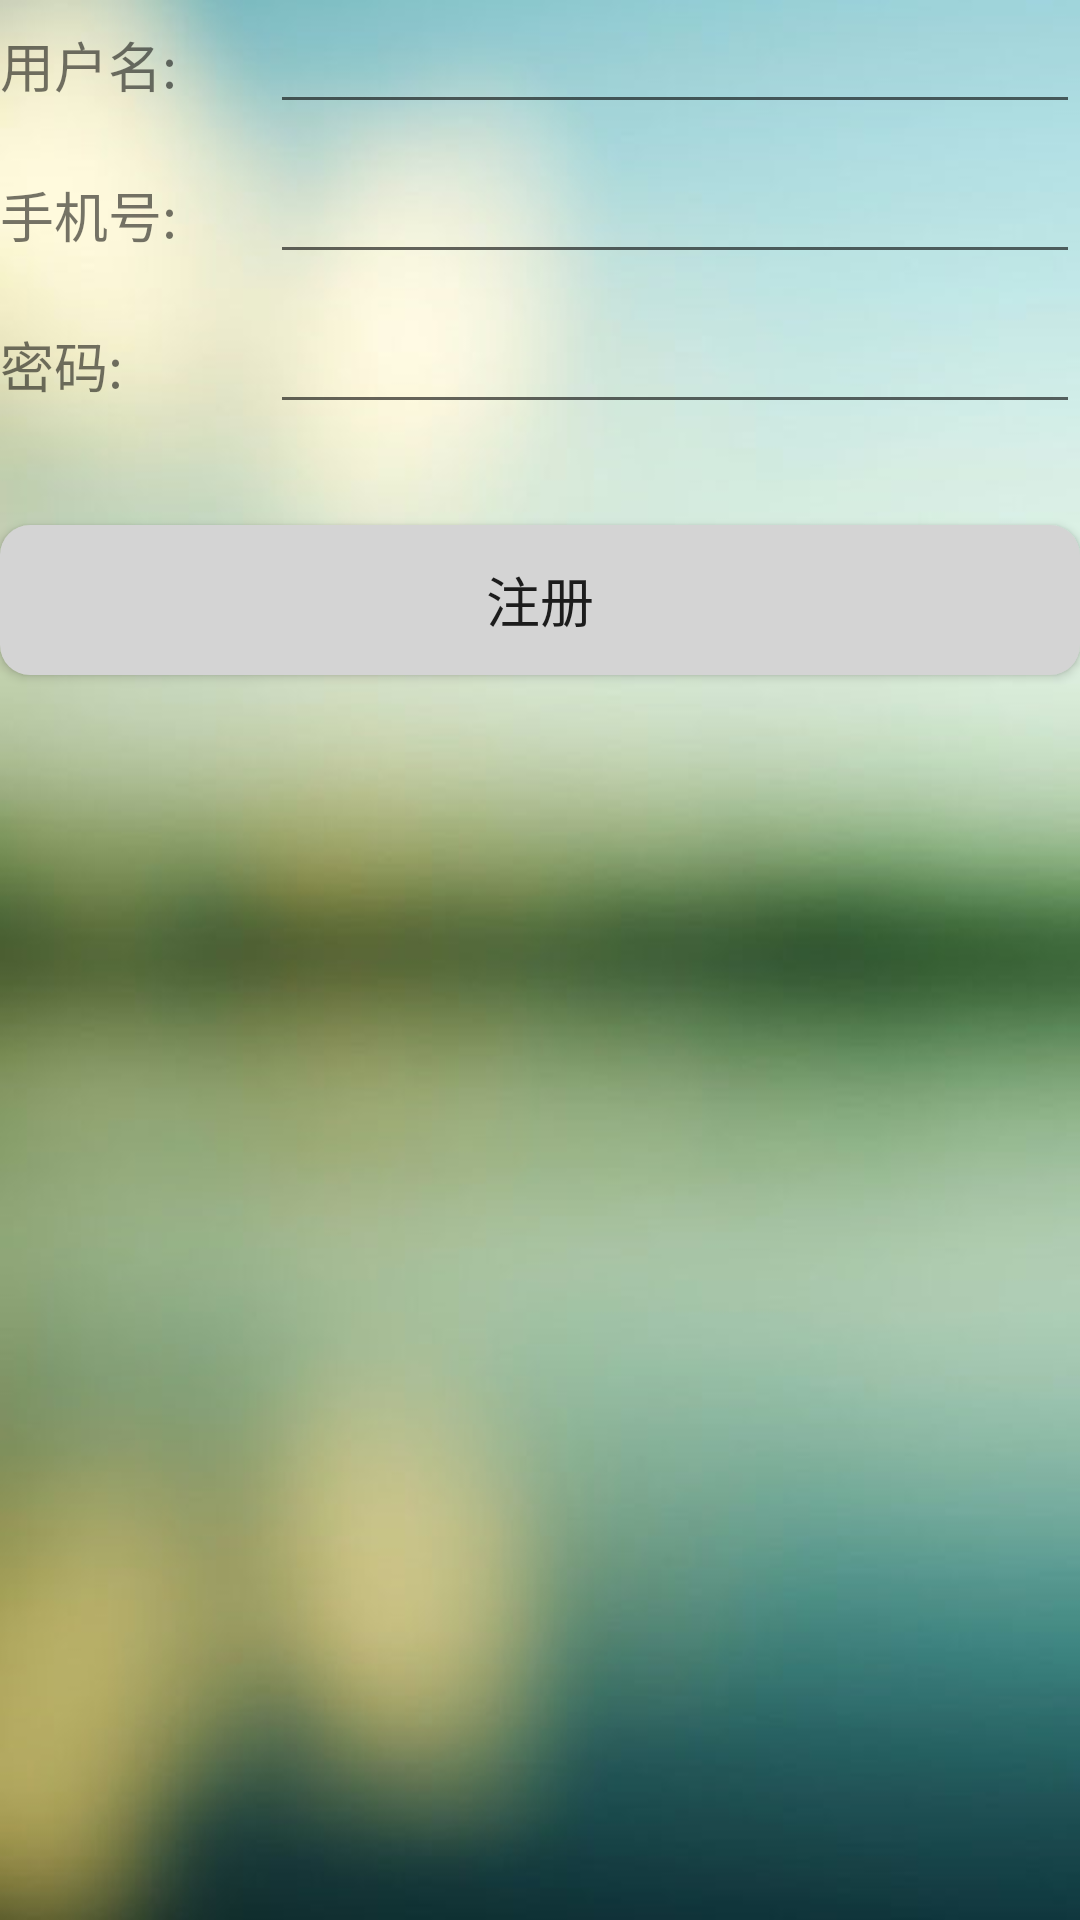

Android layout source for this screen:
<!-- AndroidManifest.xml: application theme AppTheme -->
<!-- res/layout/activity_register.xml -->
<?xml version="1.0" encoding="utf-8"?>
<LinearLayout xmlns:android="http://schemas.android.com/apk/res/android"
    xmlns:app="http://schemas.android.com/apk/res-auto"
    android:id="@+id/activity_main"
    android:layout_width="match_parent"
    android:layout_height="match_parent"
    android:background="@drawable/login1"
    android:orientation="vertical">

    <android.support.v7.widget.Toolbar
        android:id="@+id/toolbar"
        android:layout_width="match_parent"
        android:layout_height="?attr/colorPrimary"
        android:background="?attr/colorPrimary"
        android:theme="@style/ThemeOverlay.AppCompat.Dark.ActionBar"
        app:popupTheme="@style/ThemeOverlay.AppCompat.Light" />

    <LinearLayout
        android:layout_width="match_parent"
        android:layout_height="50dp"
        android:orientation="horizontal">

        <TextView
            android:layout_width="90dp"
            android:layout_height="wrap_content"
            android:gravity="center_vertical"
            android:text="用户名:"
            android:textSize="18sp" />
        <EditText
            android:id="@+id/name"
            android:layout_width="0dp"
            android:layout_height="wrap_content"
            android:layout_weight="1"
            android:gravity="center_vertical" />
    </LinearLayout>
    <LinearLayout
        android:layout_width="match_parent"
        android:layout_height="50dp"
        android:orientation="horizontal">

        <TextView
            android:layout_width="90dp"
            android:layout_height="wrap_content"
            android:gravity="center_vertical"
            android:text="手机号:"
            android:textSize="18sp" />

        <EditText
            android:id="@+id/phonenumber"
            android:layout_width="0dp"
            android:layout_height="wrap_content"
            android:layout_weight="1"
            android:gravity="center_vertical" />
    </LinearLayout>
    <LinearLayout
        android:layout_width="match_parent"
        android:layout_height="50dp"
        android:orientation="horizontal">

        <TextView
            android:layout_width="90dp"
            android:layout_height="wrap_content"
            android:gravity="center_vertical"
            android:text="密码:"
            android:textSize="18sp" />

        <EditText
            android:id="@+id/password"
            android:layout_width="0dp"
            android:layout_height="wrap_content"
            android:layout_weight="1"
            android:gravity="center_vertical" />
    </LinearLayout>

    <Button
        android:layout_marginTop="25dp"
        android:id="@+id/register"
        android:layout_width="match_parent"
        android:layout_height="50dp"
        android:background="@drawable/button"
        android:text="注册"
        android:textSize="18sp" />



</LinearLayout>
<!-- resources referenced by this layout -->
<resources>
  <!-- drawable button (drawable) -->
  <?xml version="1.0" encoding="utf-8"?>
  <selector xmlns:android="http://schemas.android.com/apk/res/android">
      <item android:drawable="@drawable/shape"
          android:state_pressed="false"/>
      <item android:drawable="@drawable/shape2"
          android:state_pressed="true"/>
  </selector>
  <!-- drawable login1: png bitmap (drawable, 264835 bytes) -->
  <style name="AppTheme" parent="Theme.AppCompat.Light.NoActionBar">
          
          <item name="colorPrimary">@color/colorPrimary</item>
          <item name="colorPrimaryDark">@color/colorPrimaryDark</item>
          <item name="colorAccent">@color/colorAccent</item>
          <item name="android:background">@color/bg_color</item>
      </style>
  <!-- drawable shape (drawable) -->
  <?xml version="1.0" encoding="utf-8"?>
  <shape xmlns:android="http://schemas.android.com/apk/res/android"
      android:shape="rectangle" >
  
      
      <solid android:color="#d4d4d4" />
  
      
      
      <corners android:radius="10dip" />
  
      
      <padding
          android:bottom="10dp"
          android:left="10dp"
          android:right="10dp"
          android:top="10dp" />
  </shape>
  <!-- drawable shape2 (drawable) -->
  <?xml version="1.0" encoding="utf-8"?>
  <shape xmlns:android="http://schemas.android.com/apk/res/android"
      android:shape="rectangle" >
  
      
      <solid android:color="#73c0e7" />
  
      
      
      <corners android:radius="10dip" />
  
      
      <padding
          android:bottom="10dp"
          android:left="10dp"
          android:right="10dp"
          android:top="10dp" />
  </shape>
  <color name="colorPrimary">#899afa</color>
  <color name="colorPrimaryDark">#697ff9</color>
  <color name="colorAccent">#0d4ad9</color>
  <color name="bg_color">#00ffffff</color>
</resources>
